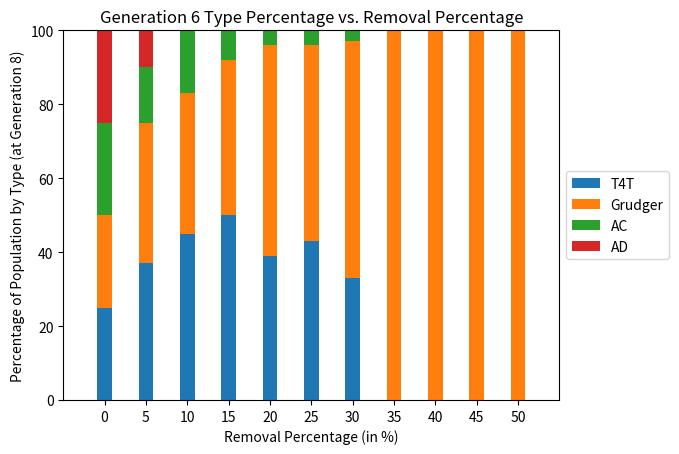
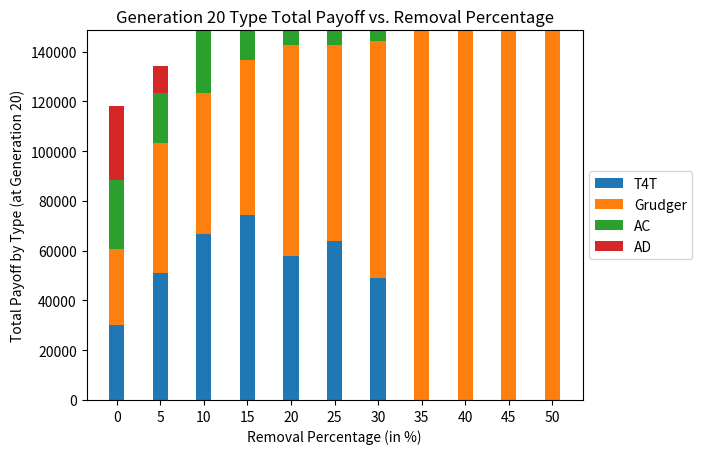
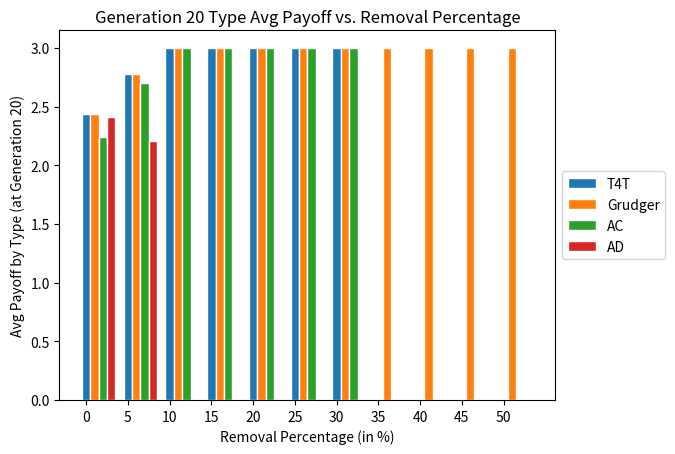

Write Python code to recreate these figures, in order.
from math import comb
import random
import matplotlib.pyplot as plt
import numpy as np

def myFunction(n, m, p, k):
    
    # Check n requirements.
    if ((n % 4) != 0):
        print("Unable to divide n equally between four types of players.")
    else:
        
        # Set up data structure to hold player information
        # Format: [playerNumber, type, lastMove, grudger, points]
        # Note: 0 = T4T, 1 = Grudger, 2 = AC, 3 = AD
        playerPoints = []

        # Question 1 Initialization
        numPlayersInType = int(n / 4)
        for a in range(0, 4):
            for b in range(0, numPlayersInType):
                playerPoints.append([((a * numPlayersInType) + b), a, 0, 0, 0])

        tftPercEnd = []
        gPercEnd = []
        acPercEnd = []
        adPercEnd = []

        tftTotalEnd = []
        gTotalEnd = []
        acTotalEnd = []
        adTotalEnd = []

        tftAvgEnd = []
        gAvgEnd = []
        acAvgEnd = []
        adAvgEnd = []
        
        for o in range(0, 11): # Systematically vary

            print("Calculating for p = ", (o * 5))

            tftPercPlot = []
            gPercPlot = []
            acPercPlot = []
            adPercPlot = []
            tftTotalPlot = []
            gTotalPlot = []
            acTotalPlot = []
            adTotalPlot = []
            tftAvgPlot = []
            gAvgPlot = []
            acAvgPlot = []
            adAvgPlot = []
            totalPlot = []

            for c in range(0, k):
                for d in range(0, n):
                    playerPoints[d][2] = 0 # Reset last move
                    playerPoints[d][3] = 0 # Reset grudge toggle
                    playerPoints[d][4] = 0 # Reset cumulative points (because new generation)
                
                for a in range(0, n):
                    for b in range(a, n):
                        if (b > a):
                            for e in range(0, m):
                                roundResult = payoffMatrix(playerPoints[a], playerPoints[b], e)
                                playerPoints[a][4] = playerPoints[a][4] + roundResult[0]
                                playerPoints[b][4] = playerPoints[b][4] + roundResult[1]

                            playerPoints[a][2] = 0
                            playerPoints[a][3] = 0
                            playerPoints[b][2] = 0
                            playerPoints[b][3] = 0
                
                # Output stuff
                tftCount = 0
                gCount = 0
                acCount = 0
                adCount = 0
                tftSum = 0
                gSum = 0
                acSum = 0
                adSum = 0
                
                for a in range(0, n):
                    if (playerPoints[a][1] == 0):
                        tftCount = tftCount + 1
                        tftSum = tftSum + playerPoints[a][4]
                    elif (playerPoints[a][1] == 1):
                        gCount = gCount + 1
                        gSum = gSum + playerPoints[a][4]
                    elif (playerPoints[a][1] == 2):
                        acCount = acCount + 1
                        acSum = acSum + playerPoints[a][4]
                    elif (playerPoints[a][1] == 3):
                        adCount = adCount + 1
                        adSum = adSum + playerPoints[a][4]
                    elif (playerPoints[a][1] == 4):
                        randomCount = randomCount + 1
                        randomSum = randomSum + playerPoints[a][4]
                tftPerc = tftCount / n * 100
                gPerc = gCount / n * 100
                acPerc = acCount / n * 100
                adPerc = adCount / n * 100
                totalSum = tftSum + gSum + acSum + adSum

                tftPercPlot.append(tftPerc)
                gPercPlot.append(gPerc)
                acPercPlot.append(acPerc)
                adPercPlot.append(adPerc)

                tftTotalPlot.append(tftSum)
                gTotalPlot.append(gSum)
                acTotalPlot.append(acSum)
                adTotalPlot.append(adSum)
                
                totalPlot.append(totalSum)

                tftAvgPlot.append(round(weirdDiv(tftSum, tftCount) / (n - 1) / m, 2))
                gAvgPlot.append(round(weirdDiv(gSum, gCount) / (n - 1) / m, 2))
                acAvgPlot.append(round(weirdDiv(acSum, acCount) / (n - 1) / m, 2))
                adAvgPlot.append(round(weirdDiv(adSum, adCount) / (n - 1) / m, 2))

                if (c > (n + 1)):
                    print("Gen", (c + 1), ": T4T:", round(tftPerc, 1), "%, G:", round(gPerc, 1), "%, AC:", round(acPerc, 1), "%, AD:", round(adPerc, 1), "%")
                    print("Gen", (c + 1), ": T4T:", tftSum, ", G:", gSum, ", AC:", acSum, ", AD:", adSum, ", Total:", totalSum)
                    print("Gen", (c + 1), ": T4T:", round(weirdDiv(tftSum, tftCount) / (n - 1) / m, 2), ", G:", round(weirdDiv(gSum, gCount) / (n - 1) / m, 2), ", AC:", round(weirdDiv(acSum, acCount) / (n - 1) / m, 2), ", AD:", round(weirdDiv(adSum, adCount) / (n - 1) / m, 2), "")
                    print("")
                
                # Rank the players according to their cumulative payoffs
                rankPlayerPoints = sorted(playerPoints, key = lambda x: x[4], reverse = True)
                howMany = int((o * 5) / 100 * n)

                # Choosing which players to replicate (Max)
                finalMaxSample = []
                maxValue = rankPlayerPoints[0][4]
                howManyMax = 0
                howManyMaxOffset = 0
                findingMaxs = True
                while (findingMaxs):
                    for i in range(0, n):
                        if (rankPlayerPoints[i][4] == maxValue):
                            howManyMax = howManyMax + 1
                    if (howManyMax >= howMany):
                        maxPlayerSample = rankPlayerPoints[howManyMaxOffset:howManyMax]
                        randomMaxSample = random.sample(maxPlayerSample, (howMany - howManyMaxOffset))
                        for j in range(0, len(randomMaxSample)):
                            finalMaxSample.append(randomMaxSample[j])
                        findingMaxs = False
                    else:
                        for j in range(howManyMaxOffset, howManyMax):
                            finalMaxSample.append(rankPlayerPoints[j])
                        maxValue = rankPlayerPoints[howManyMax][4]
                        howManyMaxOffset = howManyMax

                # Choosing which players to remove (Min)
                finalMinSample = []
                minValue = rankPlayerPoints[n - 1][4]
                howManyMin = 0
                howManyMinOffset = 0
                
                stillFinding = True
                while (stillFinding):
                    for a in range(0, n):
                        if (rankPlayerPoints[a][4] == minValue):
                            howManyMin = howManyMin + 1
                    if (howManyMin >= howMany):
                        minPlayerSample = rankPlayerPoints[(n - howManyMin):(n - howManyMinOffset)]
                        randomMinSample = random.sample(minPlayerSample, (howMany - howManyMinOffset))
                        for b in range(0, len(randomMinSample)):
                            finalMinSample.append(randomMinSample[b])
                        stillFinding = False
                    else:
                        for b in range(howManyMinOffset, howManyMin):
                            finalMinSample.append(rankPlayerPoints[n - 1 - b])
                        minValue = rankPlayerPoints[n - 1 - howManyMin][4]
                        howManyMinOffset = howManyMin

                # Replace randomly-selected min players with randomly-selected
                # max player strategies.
                for a in range(0, howMany):
                    for b in range(0, n):
                        if (finalMinSample[a][0] == rankPlayerPoints[b][0]):
                            rankPlayerPoints[b][1] = finalMaxSample[a][1]

                playerPoints = rankPlayerPoints

                width = 0.35

            # Choose which generation to plot (from 0 to 19)
            tftPercEnd.append(tftPercPlot[5])
            gPercEnd.append(gPercPlot[5])
            acPercEnd.append(acPercPlot[5])
            adPercEnd.append(adPercPlot[5])

            tftTotalEnd.append(tftTotalPlot[5])
            gTotalEnd.append(gTotalPlot[5])
            acTotalEnd.append(acTotalPlot[5])
            adTotalEnd.append(adTotalPlot[5])

            tftAvgEnd.append(tftAvgPlot[5])
            gAvgEnd.append(gAvgPlot[5])
            acAvgEnd.append(acAvgPlot[5])
            adAvgEnd.append(adAvgPlot[5])
                

        xPlot = range(0, 11)
        
        plt.figure(1)
        plt.axis([-1, 11, 0, 100])
        plt.bar(xPlot, tftPercEnd, width, label = "T4T")
        plt.bar(xPlot, gPercEnd, width, bottom = tftPercEnd, label = "Grudger")
        plt.bar(xPlot, acPercEnd, width, bottom = np.array(tftPercEnd) + np.array(gPercEnd), label = "AC")
        plt.bar(xPlot, adPercEnd, width, bottom = np.array(tftPercEnd) + np.array(gPercEnd) + np.array(acPercEnd), label = "AD")
        plt.xticks(np.arange(0, 11, 1), [0, 5, 10, 15, 20, 25, 30, 35, 40, 45, 50])
        plt.title("Generation 6 Type Percentage vs. Removal Percentage")
        plt.xlabel("Removal Percentage (in %)")
        plt.ylabel("Percentage of Population by Type (at Generation 8)")
        plt.legend(loc = "center left", bbox_to_anchor = (1, 0.5))

        plt.figure(2)
        plt.bar(xPlot, tftTotalEnd, width, label = "T4T")
        plt.bar(xPlot, gTotalEnd, width, bottom = tftTotalEnd, label = "Grudger")
        plt.bar(xPlot, acTotalEnd, width, bottom = np.array(tftTotalEnd) + np.array(gTotalEnd), label = "AC")
        plt.bar(xPlot, adTotalEnd, width, bottom = np.array(tftTotalEnd) + np.array(gTotalEnd) + np.array(acTotalEnd), label = "AD")
        plt.xticks(np.arange(0, 11, 1), [0, 5, 10, 15, 20, 25, 30, 35, 40, 45, 50])
        plt.title("Generation 20 Type Total Payoff vs. Removal Percentage")
        plt.xlabel("Removal Percentage (in %)")
        plt.ylabel("Total Payoff by Type (at Generation 20)")
        plt.legend(loc = "center left", bbox_to_anchor = (1, 0.5))

        plt.figure(3)
        r1 = xPlot
        r2 = [x + 0.2 for x in r1]
        r3 = [x + 0.2 for x in r2]
        r4 = [x + 0.2 for x in r3]
        plt.bar(r1, tftAvgEnd, width = 0.2, edgecolor = "white", label = "T4T")
        plt.bar(r2, gAvgEnd, width = 0.2, edgecolor = "white", label = "Grudger")
        plt.bar(r3, acAvgEnd, width = 0.2, edgecolor = "white", label = "AC")
        plt.bar(r4, adAvgEnd, width = 0.2, edgecolor = "white", label = "AD")
        plt.xticks(np.arange(0, 11, 1), [0, 5, 10, 15, 20, 25, 30, 35, 40, 45, 50])
        plt.title("Generation 20 Type Avg Payoff vs. Removal Percentage")
        plt.xlabel("Removal Percentage (in %)")
        plt.ylabel("Avg Payoff by Type (at Generation 20)")
        plt.legend(loc = "center left", bbox_to_anchor = (1, 0.5))
        plt.show()
        

def payoffMatrix(a, b, r):
    # a and b are the player structures
    # get their types
    
    a_action = -1
    b_action = -1

    if (a[1] == 0):
        if (r == 0):
            a_action = 0
        else:
            a_action = b[2]
    elif (a[1] == 1): # If Player A is a Grudger
        if (a[3] == 1): # Check if holding a grudge
            a_action = 1 
        else :
            a_action = 0
    elif (a[1] == 2): # If Player A is AC
        a_action = 0
    elif (a[1] == 3): # IF Player A is AD
        a_action = 1
    elif (a[1] == 4): # If Player A is a random player
        a_action = random.randint(0, 1)

    if (b[1] == 0):
        if (r == 0):
            b_action = 0
        else:
            b_action = a[2]
    elif (b[1] == 1): # If Player B is a Grudger
        if (b[3] == 1): # Check if holding a grudge
            b_action = 1 
        else :
            b_action = 0
    elif (b[1] == 2):
        b_action = 0
    elif (b[1] == 3):
        b_action = 1
    elif (b[1] == 4):
        b_action = random.randint(0, 1)

    a[2] = a_action
    b[2] = b_action

    if (b_action == 1):
        a[3] = 1
    if (a_action == 1):
        b[3] = 1


    #print("Player", a[0], "decides to", a_action)
    #print("Player", b[0], "decides to", b_action)
    
    
    # Assume 0 = cooperate, 1 = defect
    if (a_action == 0):
        if (b_action == 0):
            return [3, 3]
        else:
            return [0, 5]
    else:
        if (b_action == 0):
            return [5, 0]
        else:
            return [1, 1]

def weirdDiv(n, d):
    #print(n, "-", d)
    return (n / d) if d else 0

myFunction(100, 5, 5, 20)
#myFunction(16, 4, 25, 4)

